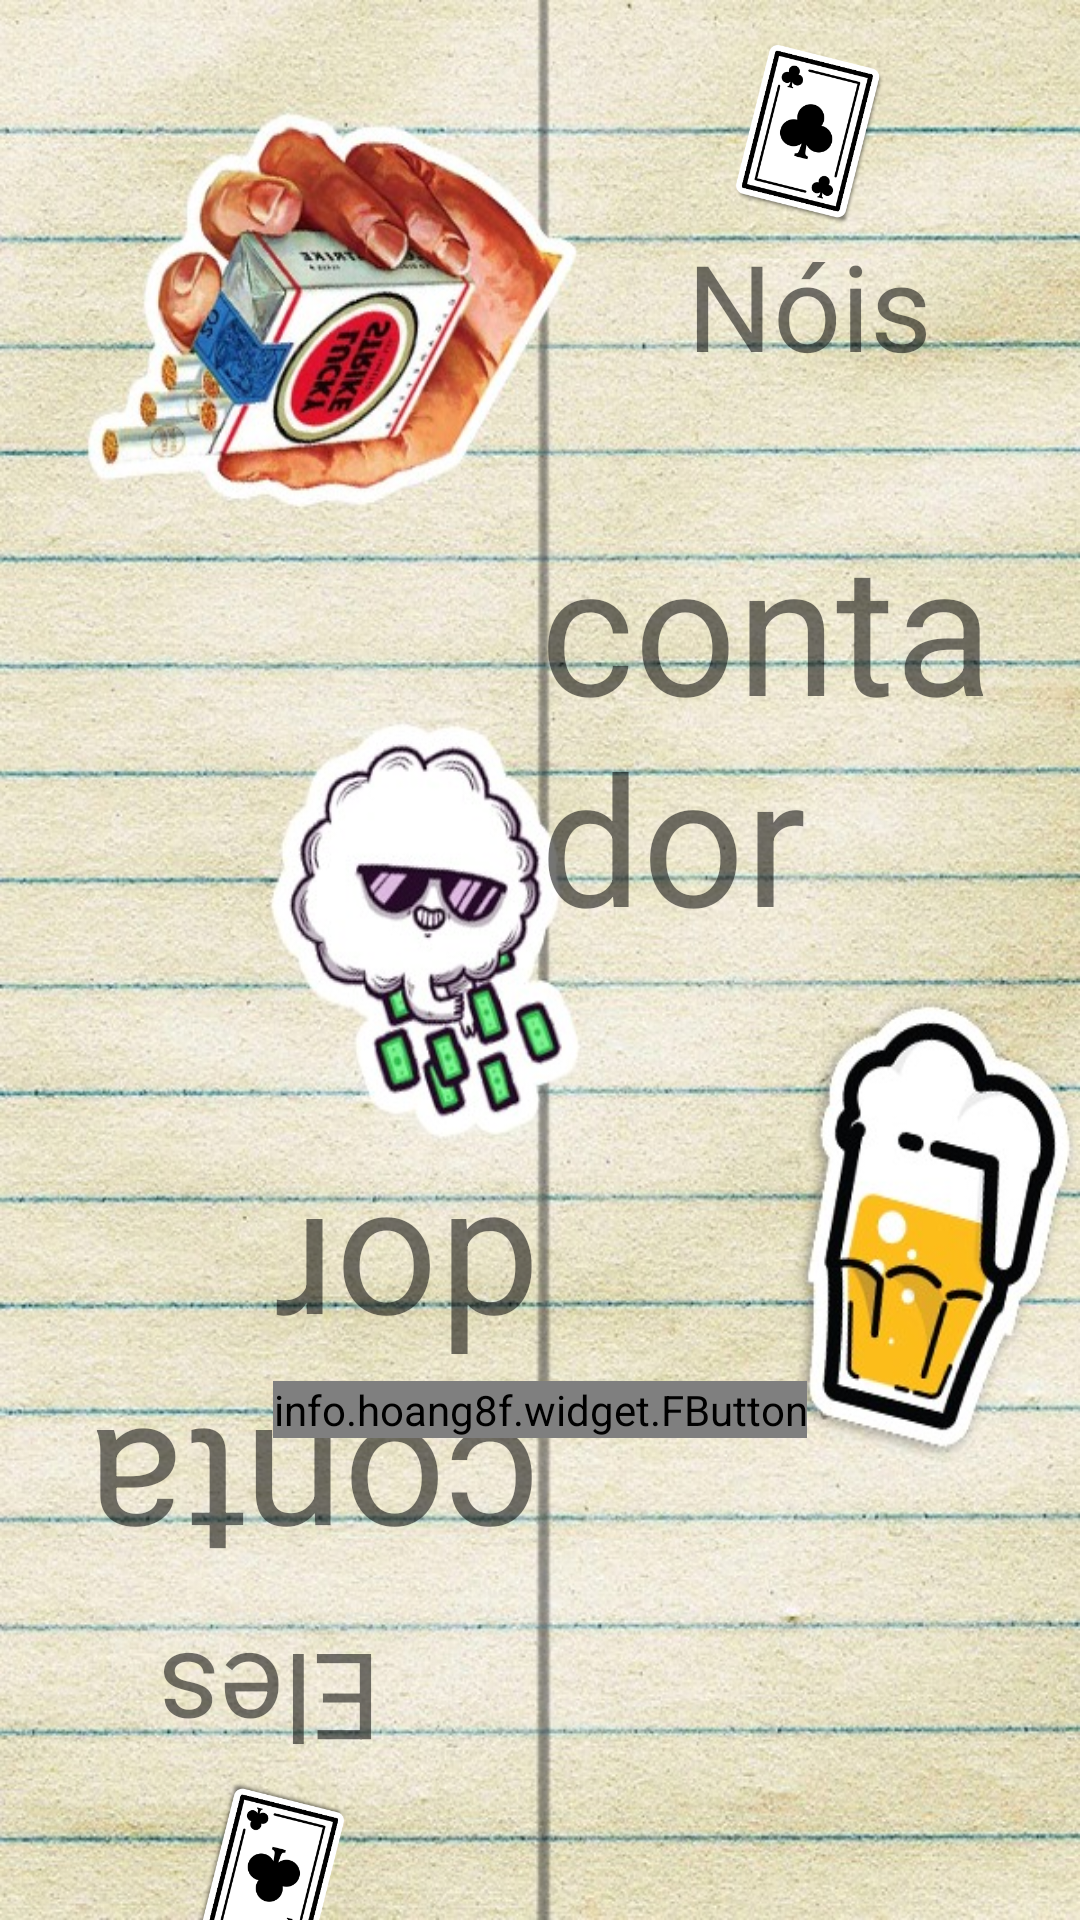

Reconstruct the res/layout file that produces this screen, plus the resources it refers to.
<!-- AndroidManifest.xml: application theme AppTheme -->
<!-- res/layout/activity_inverse.xml -->
<?xml version="1.0" encoding="utf-8"?>
<LinearLayout xmlns:android="http://schemas.android.com/apk/res/android"
    android:layout_width="match_parent"
    android:layout_height="match_parent"
    xmlns:fbutton="http://schemas.android.com/apk/res-auto"
    android:layout_weight="1"
    android:keepScreenOn="true"
    android:orientation="vertical">

    <FrameLayout
        android:layout_width="match_parent"
        android:layout_height="match_parent">


        <LinearLayout
            android:id="@+id/ll"
            android:layout_width="fill_parent"
            android:layout_height="fill_parent"
            android:background="@drawable/bg_inverse">

            <LinearLayout
                android:id="@+id/llTheyInverse"
                android:layout_width="0dp"
                android:layout_height="fill_parent"
                android:layout_weight="1"
                android:orientation="vertical">

                <TextView
                    android:id="@+id/tvContadorTheyInverse"
                    android:layout_width="wrap_content"
                    android:layout_height="wrap_content"
                    android:layout_gravity="center"
                    android:layout_marginTop="390dp"
                    android:rotation="180"
                    android:text="contador"
                    android:textSize="60dp" />


                <TextView
                    android:id="@+id/tvNameTheyInverse"
                    android:layout_width="wrap_content"
                    android:layout_height="wrap_content"
                    android:layout_gravity="center"
                    android:rotation="180"
                    android:text="Eles"
                    android:textSize="40dp" />

                <LinearLayout
                    android:layout_width="match_parent"
                    android:layout_height="60dp">

                    <ImageView
                        android:id="@+id/ivDeckTheyInverse"
                        android:layout_width="wrap_content"
                        android:layout_height="wrap_content"
                        android:layout_gravity="center"
                        android:rotation="180"
                        android:src="@drawable/deck" />

                </LinearLayout>


            </LinearLayout>

            <LinearLayout
                android:id="@+id/llWeInverse"
                android:layout_width="0dp"
                android:layout_height="fill_parent"
                android:layout_weight="1"
                android:orientation="vertical">

                <LinearLayout
                    android:layout_width="match_parent"
                    android:layout_marginTop="15dp"
                    android:layout_height="60dp">

                    <ImageView
                        android:id="@+id/ivDeckWeInverse"
                        android:layout_width="wrap_content"
                        android:layout_height="wrap_content"
                        android:layout_gravity="center"
                        android:src="@drawable/deck" />

                </LinearLayout>

                <TextView
                    android:id="@+id/tvNameWeInverse"
                    android:layout_width="wrap_content"
                    android:layout_height="wrap_content"
                    android:layout_gravity="center"
                    android:text="Nóis"
                    android:textSize="40dp" />


                <TextView
                    android:id="@+id/tvContadorWeInverse"
                    android:layout_width="wrap_content"
                    android:layout_height="wrap_content"
                    android:layout_gravity="center"
                    android:layout_marginTop="40dp"
                    android:text="contador"
                    android:textSize="60dp" />


            </LinearLayout>


        </LinearLayout>

        <info.hoang8f.widget.FButton
            android:id="@+id/fbMenuInverse"
            android:layout_width="wrap_content"
            android:layout_height="wrap_content"
            android:layout_gravity="center"
            android:layout_marginTop="150dp"
            android:text="Menu"
            android:textColor="@color/fbutton_color_clouds"
            fbutton:buttonColor="@color/fbutton_color_concrete"
            fbutton:cornerRadius="5dp"
            fbutton:shadowColor="@color/fbutton_color_asbestos"
            fbutton:shadowEnabled="true"
            fbutton:shadowHeight="5dp" />


    </FrameLayout>

</LinearLayout>
<!-- resources referenced by this layout -->
<resources>
  <color name="fbutton_color_asbestos">#7f8c8d</color>
  <color name="fbutton_color_clouds">#ecf0f1</color>
  <color name="fbutton_color_concrete">#95a5a6</color>
  <!-- drawable bg_inverse: jpg bitmap (drawable, 210194 bytes) -->
  <!-- drawable deck: png bitmap (drawable, 34466 bytes) -->
  <style name="AppTheme" parent="Theme.AppCompat.Light.DarkActionBar">
          
          <item name="colorPrimary">@color/colorPrimary</item>
          <item name="colorPrimaryDark">@color/colorPrimaryDark</item>
          <item name="colorAccent">@color/colorAccent</item>
      </style>
  <color name="colorPrimary">#3F51B5</color>
  <color name="colorPrimaryDark">#303F9F</color>
  <color name="colorAccent">#FF4081</color>
</resources>
